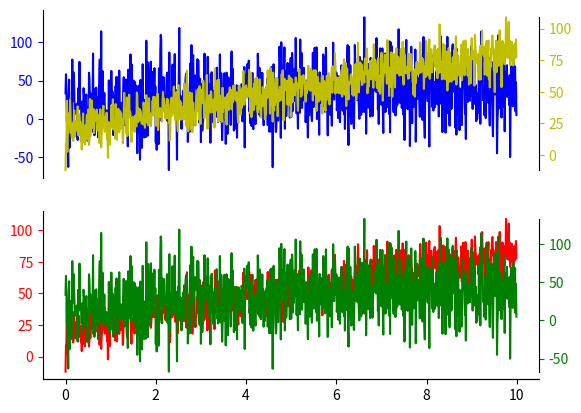

Generate this figure with matplotlib:
# -*- coding: utf-8 -*-
"""
Created on Sun May  7 12:55:48 2023

[redacted]
"""

import matplotlib.pyplot as plt
import numpy as np




t = np.arange(0, 10, 0.01)

y1 = 2*np.pi*t
y2 = 4*np.pi*np.sqrt(t)
y1 += np.random.normal(20,10,1000)
y2 += np.random.normal(5,30,1000)

fig, ax = plt.subplots(nrows=2,sharex=True)


ax[1].plot(t, y1,'r')
ax[0].plot(t, y2,'b')



twin1 = ax[1].twinx()
twin2 = ax[0].twinx()

twin1.plot(t,y2,'g')
twin2.plot(t,y1,'y')













#p1, = ax.plot(x,y, "C0", label="Density")
#p2, = twin1.plot(x, y1, "C1", label="Temperature")
#p3, = twin2.plot(x, y2, "C2", label="Velocity")



ax[1].yaxis.label.set_color('r')
ax[0].yaxis.label.set_color('b')
twin1.yaxis.label.set_color('g')
twin2.yaxis.label.set_color('y')

ax[1].tick_params(axis='y', colors='r')
ax[0].tick_params(axis='y', colors='b')
twin1.tick_params(axis='y', colors='g')
twin2.tick_params(axis='y', colors='y')

#ax[1].spines.left.set_bounds(y1.min(), y1.max())
#ax[0].spines.left.set_bounds(y2.min(), y2.max())

#ax.spines.bottom.set_bounds(x.min(), x.max())
twin2.spines.right.set_bounds(y1.min(), y1.max())
twin1.spines.right.set_bounds(y2.min(), y2.max())
ax[0].tick_params(axis='x', which='both', bottom=False)

#ax.spines.left.set_bounds(y.min(), y.max())


#twin1.set_yticks([0,1,2,3])

#twin2.set_yticks([15, 27,38, 50])


# Hide the right and top spines
#twin2.spines.right.set_visible(False)
#twin2.spines.top.set_visible(False)

ax[1].spines.right.set_visible(False)
ax[0].spines.bottom.set_visible(False)
ax[0].spines.right.set_visible(False)
ax[0].spines.top.set_visible(False)
ax[1].spines.top.set_visible(False)



twin1.spines.top.set_visible(False)
twin2.spines.top.set_visible(False)
twin1.spines.left.set_visible(False)
twin2.spines.left.set_visible(False)
#ax.spines.top.set_visible(False)
twin2.spines.bottom.set_visible(False)

#ax.legend(handles=[p1, p2, p3])

plt.show()